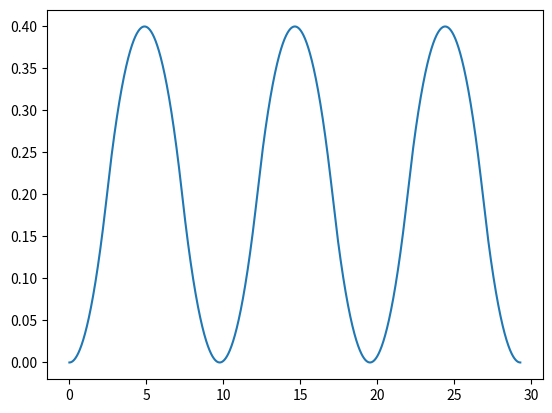

The matplotlib source for this figure:
from __future__ import annotations

import numpy as np
import scipy.integrate as integrate
from scipy import special
from scipy.interpolate import BPoly


def euler(radius, theta, num_points):
    L = 2 * abs(radius) * theta  # total length of the Euler bend
    f = np.sqrt(np.pi * abs(radius) * L)  # Fresnel integral function are defined as function of (pi*t^2/2)

    t = np.linspace(0, L, num_points // 2)
    y, x = special.fresnel(t / f)
    z = np.zeros_like(x)
    return f * x, f * y, z


def sin_sbend(dx, dy, dz, num_points, flat_peaks=0):

    x = np.linspace(0, dx, num_points)
    tmp_cos = np.cos(np.pi / dx * x)
    y = 0.5 * dy * (1 - np.sqrt((1 + flat_peaks**2) / (1 + flat_peaks**2 * tmp_cos**2)) * tmp_cos)
    z = 0.5 * dz * (1 - np.cos(np.pi / dx * x))
    return x, y, z


def spline(
    dx,
    dy,
    dz,
    num_points,
    y_derivatives: tuple[tuple[float, float], tuple[float, float]] = ((0.0, 0.0), (0.0, 0.0)),
    z_derivatives: tuple[tuple[float, float], tuple[float, float]] = ((0.0, 0.0), (0.0, 0.0)),
):
    x = np.linspace(0, dx, num_points)
    y = BPoly.from_derivatives([0, dx], [[0, *y_derivatives[0]], [dy, *y_derivatives[-1]]])(x)
    z = BPoly.from_derivatives([0, dx], [[0, *z_derivatives[0]], [dz, *z_derivatives[-1]]])(x)
    return x, y, z


def spline_bridge(
    dx,
    dy,
    dz,
    num_points,
):
    xi, yi, zi = spline(
        dx=dx / 2,
        dy=dy / 2,
        dz=dz,
        num_points=num_points // 2,
        y_derivatives=((0.0, 0.0), (dy / dx, 0.0)),
        z_derivatives=((0.0, 0.0), (0.0, 0.0)),
    )
    xf, yf, zf = spline(
        dx=dx / 2,
        dy=dy / 2,
        dz=-dz,
        num_points=num_points // 2,
        y_derivatives=((dy / dx, 0.0), (0.0, 0.0)),
        z_derivatives=((0.0, 0.0), (0.0, 0.0)),
    )
    return np.append(xi, xf + xi[-1]), np.append(yi, yf + yi[-1]), np.append(zi, zf + zi[-1])


def tanh_sbend(dx, dy, dz, num_points, s: float = 1.0):
    x = np.linspace(-dx / 2, dx / 2, num_points)
    y = dy / 2 * np.tanh(x * s)
    z = np.linspace(0, dz, num_points)
    return x + dx / 2, y + dy / 2, z


def erf_sbend(dx, dy, dz, num_points, s: float = 1.0):
    x = np.linspace(-dx / 2, dx / 2, num_points)
    y = dy / 2 * special.erf(x * s)
    z = np.linspace(0, dz, num_points)
    return x + dx / 2, y + dy / 2, z


def arctan_sbend(dx, dy, dz, num_points, s: float = 1.0):
    x = np.linspace(-dx / 2, dx / 2, num_points)
    y = 2 / np.pi * np.arctan(np.pi * (x * s) / 2)
    z = np.linspace(0, dz, num_points)
    return x + dx / 2, y * dy / (y[-1] - y[0]) + dy / 2, z


def rad_sbend(dx, dy, dz, num_points, s: float = 1.0):
    x = np.linspace(-dx / 2, dx / 2, num_points)
    y = x * s / (np.sqrt(1 + (x * s) ** 2))
    z = np.linspace(0, dz, num_points)
    return x + dx / 2, y * dy / (y[-1] - y[0]) + dy / 2, z


def abs_sbend(dx, dy, dz, num_points, s: float = 1.0):
    x = np.linspace(-dx / 2, dx / 2, num_points)
    y = x * s * 1 / (1 + abs(x * s))
    z = np.linspace(0, dz, num_points)
    return x + dx / 2, y * dy / (y[-1] - y[0]) + dy / 2, z


def euler_sbend_S2(dx, dy, dz, num_points, theta: float = np.pi / 24, radius: float = 15, n: int = 1):
    k = 1 / (theta**n * radius ** (n + 1) * (n + 1) ** n)
    s_f = (theta * (n + 1) / k) ** (1 / (n + 1))
    s_vals = np.linspace(0, s_f, num_points // 2)

    x1 = np.array([integrate.quad(lambda l: np.cos(k * l ** (n + 1) / (n + 1)), 0, s)[0] for s in s_vals])
    y1 = np.array([integrate.quad(lambda l: np.sin(k * l ** (n + 1) / (n + 1)), 0, s)[0] for s in s_vals])

    # first, rotate by the final angle
    x2_data, y2_data = np.dot(-np.eye(2), np.stack([x1, y1], 0))
    x2_data, y2_data = x2_data[::-1] + 2 * x1[-1], y2_data[::-1] + 2 * y1[-1]

    x_data = np.concatenate([x1, x2_data], 0)
    y_data = np.concatenate([y1, y2_data], 0)

    x = x_data * dx / x_data[-1]
    y = y_data * dy / y_data[-1]
    z = np.linspace(0, dz, num_points)
    return x, y, z


def euler_sbend_S4(dx, dy, dz, num_points, theta: float = np.pi / 24, radius: float = 15, n: int = 1):
    k = 1 / (theta**n * radius ** (n + 1) * (n + 1) ** n)
    s_f = (theta * (n + 1) / k) ** (1 / (n + 1))
    s_vals = np.linspace(0, s_f, num_points // 2)

    x1 = np.array([integrate.quad(lambda l: np.cos(k * l ** (n + 1) / (n + 1)), 0, s)[0] for s in s_vals])
    y1 = np.array([integrate.quad(lambda l: np.sin(k * l ** (n + 1) / (n + 1)), 0, s)[0] for s in s_vals])

    x2, y2 = np.dot(
        np.array([[np.cos(2 * theta), np.sin(2 * theta)], [-np.sin(2 * theta), np.cos(2 * theta)]]),
        np.stack([x1, y1], 0),
    )
    x2, y2 = -x2[::-1] + x2[-1] + x1[-1], y2[::-1] - y2[-1] + y1[-1]
    x21 = np.concatenate([x1, x2], 0)
    y21 = np.concatenate([y1, y2], 0)

    x2, y2 = np.dot(np.array([[-1, 0], [0, -1]]), np.stack([x21, y21], 0))
    x2, y2 = x2[::-1] - x2[-1] + x21[-1], y2[::-1] - y2[-1] + y21[-1]
    x_data, y_data = np.concatenate([x21, x2], 0), np.concatenate([y21, y2], 0)

    x = x_data * dx / x_data[-1]
    y = y_data * dy / y_data[-1]
    z = np.linspace(0, dz, num_points)
    return x, y, z


def circ_sbend(dx, dy, dz, num_points, radius: float = 15):
    thetaf = np.arccos(1 - dy / (2 * radius))
    theta = 3 * np.pi / 2 + np.linspace(0, thetaf, num_points // 2)

    x1, y1 = radius * np.cos(theta), (radius * np.sin(theta)) + radius

    x2, y2 = np.dot(np.array([[-1, 0], [0, -1]]), np.stack([x1, y1], 0))
    x2, y2 = x2[::-1] + 2 * x1[-1], y2[::-1] + 2 * y1[-1]

    x = np.concatenate([x1, x2], 0)
    y = np.concatenate([y1, y2], 0)
    z = np.linspace(0, dz, num_points)
    return x, y, z


def series(curve, n):
    x1, y1, z1 = curve
    x, y, z = np.array([]), np.array([]), np.array([])

    for i in range(0, n):
        x2 = x1 + x1[-1] * i
        y2 = ((-1) ** i) * y1 + y1[-1] * (1 - (-1) ** i) / 2
        z2 = ((-1) ** i) * z1 + z1[-1] * (1 - (-1) ** i) / 2
        x = np.append(x, x2)
        y = np.append(y, y2)
        z = np.append(z, z2)
    return x, y, z


if __name__ == '__main__':
    import matplotlib.pyplot as plt

    # x, y, z = spline(0.5, 0.3, dz=0.0, num_points=100)
    # x, y, z = sin_sbend(dx=0.5, dy=0.6, dz=0.0, num_points=100, flat_peaks=1)
    # x, y, z = spline_bridge(dx=5, dy=0.06, dz=0.03, num_points=100)
    # x, y, z = tanh_sbend(dx=10, dy=0.08, dz=0, num_points=200)
    # z, y, z = erf_sbend(dx=10, dy=0.08, dz=0, num_points=200)
    # z, y, z = arctan_sbend(dx=10, dy=0.08, dz=0, num_points=200)
    # z, y, z = rad_sbend(dx=10, dy=0.08, dz=0, num_points=200)
    # z, y, z = abs_sbend(dx=10, dy=0.08, dz=0, num_points=200)
    # x, y, z = euler_sbend_S2(theta=np.pi / 24, radius=15000, dx=5, dy=0.40, dz=0, n=1, num_points=1000)
    # x, y, z = euler_sbend_S4(theta=np.pi / 24, radius=15000, dx=5, dy=0.40, dz=0, n=1, num_points=1000)
    x, y, z = circ_sbend(dx=5, dy=0.40, dz=0, num_points=1000)
    x, y, z = series(circ_sbend(dx=5, dy=0.40, dz=0.0, num_points=1000), 6)

    plt.figure(1)
    plt.clf()
    plt.plot(x, y)
    plt.show()
